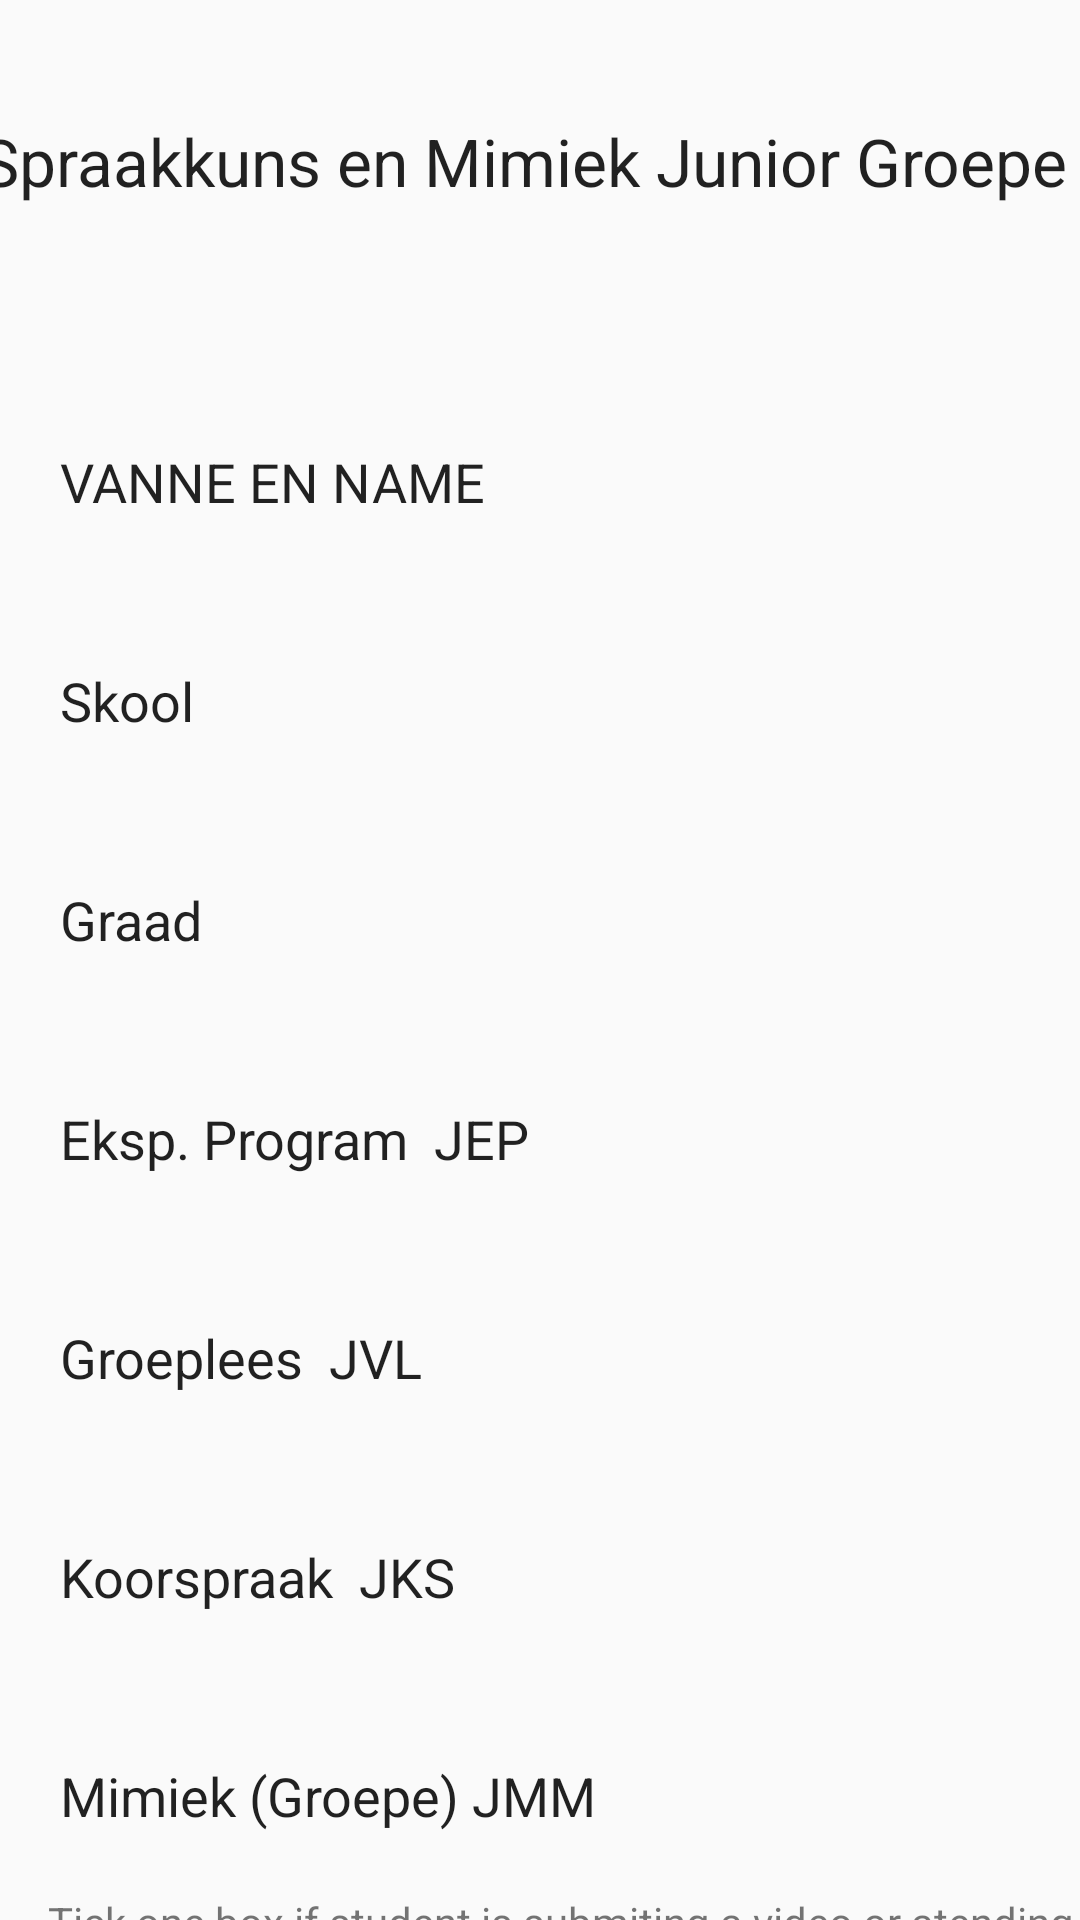

Reconstruct the res/layout file that produces this screen, plus the resources it refers to.
<!-- AndroidManifest.xml: application theme Theme.KAE -->
<!-- res/layout/page31.xml -->
<?xml version="1.0" encoding="utf-8"?>
<androidx.constraintlayout.widget.ConstraintLayout xmlns:android="http://schemas.android.com/apk/res/android"
    xmlns:app="http://schemas.android.com/apk/res-auto"
    xmlns:tools="http://schemas.android.com/tools"
    android:layout_width="match_parent"
    android:layout_height="match_parent"
    android:background="@drawable/kae_background1">

    <Button
        android:id="@+id/button26"
        android:layout_width="wrap_content"
        android:layout_height="wrap_content"
        android:layout_marginEnd="16dp"
        android:background="@drawable/rounded_input_background"
        android:backgroundTint="@color/redd"
        android:text="Submit"
        app:layout_constraintEnd_toEndOf="parent"
        app:layout_constraintTop_toBottomOf="@+id/textView60" />

    <EditText
        android:id="@+id/editTextText148"
        android:layout_width="300dp"
        android:layout_height="65dp"
        android:layout_marginStart="20dp"
        android:layout_marginTop="8dp"
        android:background="@drawable/rounded_input_background"
        android:ems="10"
        android:inputType="text"
        android:text="Graad"
        app:layout_constraintStart_toStartOf="parent"
        app:layout_constraintTop_toBottomOf="@+id/editTextText151" />

    <EditText
        android:id="@+id/editTextText149"
        android:layout_width="300dp"
        android:layout_height="65dp"
        android:layout_marginStart="20dp"
        android:layout_marginTop="8dp"
        android:background="@drawable/rounded_input_background"
        android:ems="10"
        android:inputType="text"
        android:text="Mimiek (Groepe) JMM "
        app:layout_constraintStart_toStartOf="parent"
        app:layout_constraintTop_toBottomOf="@+id/editTextText152" />

    <EditText
        android:id="@+id/editTextText150"
        android:layout_width="300dp"
        android:layout_height="65dp"
        android:layout_marginStart="20dp"
        android:layout_marginTop="8dp"
        android:background="@drawable/rounded_input_background"
        android:ems="10"
        android:inputType="text"
        android:text="Eksp. Program  JEP "
        app:layout_constraintStart_toStartOf="parent"
        app:layout_constraintTop_toBottomOf="@+id/editTextText148" />

    <TextView
        android:id="@+id/textView60"
        android:layout_width="377dp"
        android:layout_height="35dp"
        android:layout_marginStart="16dp"
        android:text="Tick one box if student is submiting a video or atending face to face"
        app:layout_constraintStart_toStartOf="parent"
        app:layout_constraintTop_toBottomOf="@+id/editTextText149" />

    <CheckBox
        android:id="@+id/checkBox53"
        android:layout_width="133dp"
        android:layout_height="51dp"
        android:layout_marginStart="21dp"
        android:layout_marginTop="2dp"
        android:text="Face-To-Face"
        app:layout_constraintStart_toStartOf="parent"
        app:layout_constraintTop_toBottomOf="@+id/textView60" />

    <EditText
        android:id="@+id/editTextText151"
        android:layout_width="300dp"
        android:layout_height="65dp"
        android:layout_marginStart="20dp"
        android:layout_marginTop="8dp"
        android:background="@drawable/rounded_input_background"
        android:ems="10"
        android:inputType="text"
        android:text="Skool"
        app:layout_constraintStart_toStartOf="parent"
        app:layout_constraintTop_toBottomOf="@+id/editTextText153" />

    <EditText
        android:id="@+id/editTextText152"
        android:layout_width="300dp"
        android:layout_height="65dp"
        android:layout_marginStart="20dp"
        android:layout_marginTop="8dp"
        android:background="@drawable/rounded_input_background"
        android:ems="10"
        android:inputType="text"
        android:text="Koorspraak  JKS "
        app:layout_constraintStart_toStartOf="parent"
        app:layout_constraintTop_toBottomOf="@+id/editTextText154" />

    <EditText
        android:id="@+id/editTextText153"
        android:layout_width="300dp"
        android:layout_height="65dp"
        android:layout_marginStart="20dp"
        android:layout_marginTop="46dp"
        android:background="@drawable/rounded_input_background"
        android:ems="10"
        android:inputType="text"
        android:text="VANNE EN NAME"
        app:layout_constraintStart_toStartOf="parent"
        app:layout_constraintTop_toBottomOf="@+id/textView59" />

    <CheckBox
        android:id="@+id/checkBox54"
        android:layout_width="76dp"
        android:layout_height="51dp"
        android:layout_marginStart="43dp"
        android:layout_marginTop="2dp"
        android:text="Video"
        app:layout_constraintStart_toEndOf="@+id/checkBox53"
        app:layout_constraintTop_toBottomOf="@+id/textView60" />

    <EditText
        android:id="@+id/editTextText154"
        android:layout_width="300dp"
        android:layout_height="65dp"
        android:layout_marginStart="20dp"
        android:layout_marginTop="8dp"
        android:background="@drawable/rounded_input_background"
        android:ems="10"
        android:inputType="text"
        android:text="Groeplees  JVL "
        app:layout_constraintStart_toStartOf="parent"
        app:layout_constraintTop_toBottomOf="@+id/editTextText150" />

    <TextView
        android:id="@+id/textView59"
        android:layout_width="374dp"
        android:layout_height="43dp"
        android:layout_marginStart="32dp"
        android:layout_marginTop="39dp"
        android:layout_marginEnd="32dp"
        android:text="Spraakkuns en Mimiek Junior Groepe 	 "
        android:textAppearance="@style/TextAppearance.AppCompat.Large"
        app:layout_constraintEnd_toEndOf="parent"
        app:layout_constraintStart_toStartOf="parent"
        app:layout_constraintTop_toTopOf="parent" />
</androidx.constraintlayout.widget.ConstraintLayout>
<!-- resources referenced by this layout -->
<resources>
  <color name="redd">#F28F1818</color>
  <style name="Theme.KAE" parent="Theme.AppCompat.Light.DarkActionBar">
          
      </style>
</resources>
